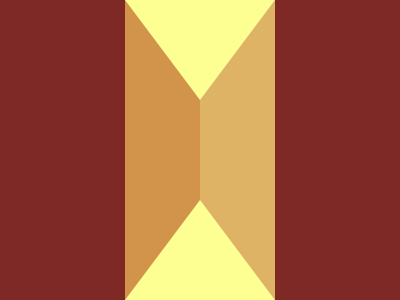

Here is a drawing made with CSS. Write the source that renders it.

<body bgcolor=7E2926><div id=a><div id=b><div id=c><div id=d>
<style>
  #a {
    width: 150px;
    height: 300px;
    position: fixed;
    top: 0;
    left: 125;
    background: #D2934B;
  }
  #b {
    width: 75px;
    height: 300px;
    position: fixed;
    top: 0;
    left: 200;
    background: #DEB365;
  }
  #c {
    border-left: 75px solid transparent;
    border-right: 75px solid transparent;
    border-bottom: 100px solid #FEFF92;
    top: 200;
    left: 125;
    position: fixed;
  }
  #d {
    border-left: 75px solid transparent;
    border-right: 75px solid transparent;
    border-top: 100px solid #FEFF92;
    top: 0;
    left: 125;
    position: fixed;
  }
